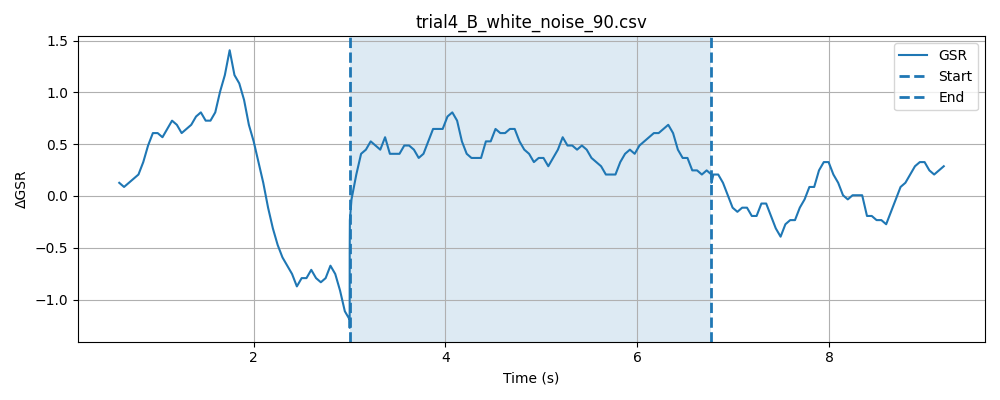

Source data for this figure (header and first rows):
timestamp, elapsed_sec, gsr_raw, phase
1777618898, 0.01661, 1354, baseline
1777618898, 0.06668, 1353, baseline
1777618898, 0.1168, 1353, baseline
1777618898, 0.1669, 1353, baseline
1777618898, 0.2168, 1352, baseline
1777618898, 0.2669, 1351, baseline
1777618898, 0.3168, 1352, baseline
1777618898, 0.3668, 1355, baseline
1777618898, 0.4169, 1355, baseline
1777618898, 0.4668, 1352, baseline
1777618898, 0.5167, 1354, baseline
1777618898, 0.5667, 1355, baseline
1777618898, 0.6167, 1356, baseline
1777618898, 0.6667, 1353, baseline
1777618899, 0.7168, 1352, baseline
1777618899, 0.7669, 1352, baseline
1777618899, 0.8169, 1354, baseline
1777618899, 0.867, 1355, baseline
1777618899, 0.9171, 1352, baseline
1777618899, 0.967, 1353, baseline
1777618899, 1.017, 1352, baseline
1777618899, 1.067, 1351, baseline
1777618899, 1.117, 1349, baseline
1777618899, 1.167, 1357, baseline
1777618899, 1.217, 1354, baseline
1777618899, 1.267, 1353, baseline
1777618899, 1.317, 1354, baseline
1777618899, 1.367, 1354, baseline
1777618899, 1.417, 1354, baseline
1777618899, 1.467, 1355, baseline
1777618899, 1.517, 1355, baseline
1777618899, 1.567, 1355, baseline
1777618899, 1.617, 1355, baseline
1777618899, 1.667, 1354, baseline
1777618900, 1.717, 1354, baseline
1777618900, 1.767, 1356, baseline
1777618900, 1.817, 1354, baseline
1777618900, 1.867, 1354, baseline
1777618900, 1.918, 1354, baseline
1777618900, 1.968, 1353, baseline
1777618900, 2.018, 1354, baseline
1777618900, 2.068, 1355, baseline
1777618900, 2.118, 1353, baseline
1777618900, 2.168, 1352, baseline
1777618900, 2.218, 1355, baseline
1777618900, 2.268, 1357, baseline
1777618900, 2.318, 1355, baseline
1777618900, 2.368, 1355, baseline
1777618900, 2.418, 1351, baseline
1777618900, 2.468, 1352, baseline
1777618900, 2.518, 1349, baseline
1777618900, 2.568, 1348, baseline
1777618900, 2.618, 1350, baseline
1777618900, 2.668, 1349, baseline
1777618901, 2.718, 1350, baseline
1777618901, 2.768, 1349, baseline
1777618901, 2.818, 1350, baseline
1777618901, 2.868, 1351, baseline
1777618901, 2.918, 1351, baseline
1777618901, 2.968, 1352, baseline
... 146 more rows
